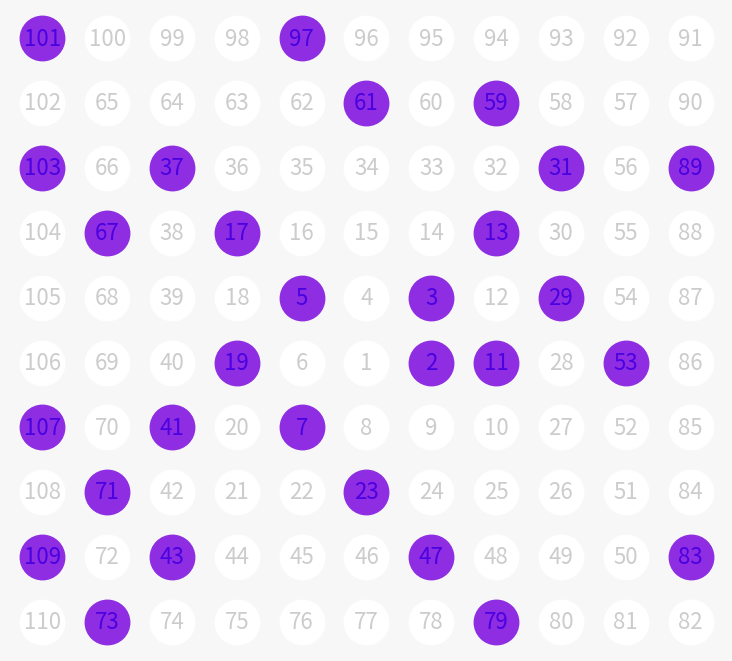

Recreate this plot in Python.
import matplotlib.pyplot as plt
import numpy as np
import matplotlib.font_manager as fm
from typing import List, Tuple
import argparse


def prime_factorize(n: int) -> List[int]:
    """
    Notes:
        https://en.wikipedia.org/wiki/Trial_division
        https://note.nkmk.me/python-prime-factorization/
    """
    a = []
    while n % 2 == 0:
        a.append(2)
        n //= 2
    f = 3
    while f * f <= n:
        if n % f == 0:
            a.append(f)
            n //= f
        else:
            f += 2
    if n != 1:
        a.append(n)
    if len(a) == 0:
        a = [n]
    return a


def sq_edge_length(i: int) -> int:
    if i % 2 == 0:
        edge = 0.5*i+1
    else:
        edge = 0.5*(i-1)+1
    return int(edge)


def draw(num_edges: int = 20,
         figsize: Tuple[int, int] = (800, 600),
         no_color: str = '#cccccc',
         prime_no_color: str = '#4A00E0',
         marker_color: str = '#ffffff',
         prime_marker_color: str = '#8E2DE2',
         markersize: float = 32,
         fontsize: float = 16,
         bg_color: str = '#f7f7f7',
         no_window: bool = False,
         output_name: str = ''):
    rot = np.matrix([[np.cos(np.pi/2), -np.sin(np.pi/2)],
                     [np.sin(np.pi/2), np.cos(np.pi/2)]]
                    )
    edge_lengths = [sq_edge_length(i) for i in range(num_edges)]

    fig, ax = plt.subplots(figsize=(figsize[0]/72, figsize[1]/72))
    fig.patch.set_facecolor(bg_color)
    fig.patch.set_alpha(1.0)

    n = 1
    xy = np.array([0, 0])
    v = np.matrix([[1], [0]])
    for edge_length in edge_lengths:
        for i in range(edge_length):
            no_c = no_color
            m_c = marker_color
            if n >= 2:
                p = prime_factorize(n)
                if len(p) == 1:
                    no_c = prime_no_color
                    m_c = prime_marker_color
            ax.plot(xy[0], xy[1], 'o', color=m_c,
                    markersize=markersize)  # background
            ax.text(xy[0], xy[1], f'{n}', color=no_c,
                    va='center', ha='center', fontsize=fontsize)
            xy += np.ravel(v).astype(np.int32)
            n += 1
            if i == (edge_length-1):
                v = rot*v

    ax.set_aspect('equal')
    ax.axis('off')

    if len(output_name) > 0:
        plt.savefig(output_name)

    if not no_window:
        plt.show()


if __name__ == '__main__':
    parser = argparse.ArgumentParser()
    parser.add_argument('-n', '--num_edges', type=int, default=20)
    parser.add_argument('-s', '--figsize', type=int,
                        nargs=2, default=(800, 600))
    parser.add_argument('--no_color', default='#cccccc')
    parser.add_argument('--prime_no_color', default='#4A00E0')
    parser.add_argument('--marker_color', default='#ffffff')
    parser.add_argument('--prime_marker_color', default='#8E2DE2')
    parser.add_argument('--markersize', type=int, default=32)
    parser.add_argument('--fontsize', type=int, default=16)
    parser.add_argument('--bg_color', default='#f7f7f7')
    parser.add_argument('--no_window', action='store_true')
    parser.add_argument('-o', '--output_name', default='')

    args = parser.parse_args()
    params = vars(args).copy()
    draw(**params)
